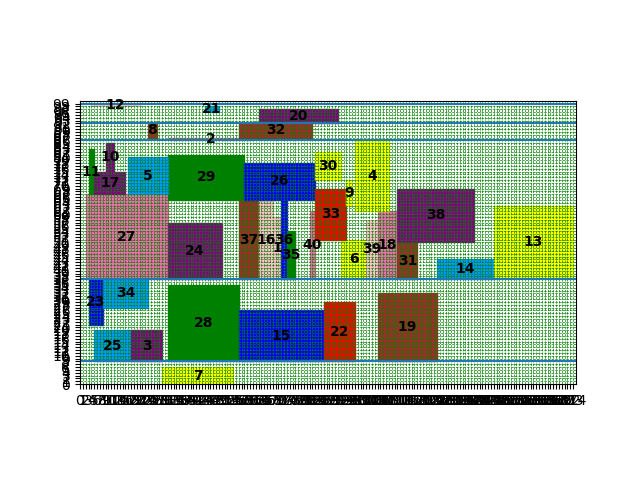

The data file committed next to this chart (first rows):
index, mooring time, starting berth position occupied
27, 2, 37
11, 3, 67
23, 3, 21
12, 4, 98
17, 5, 67
24, 31, 37
25, 5, 8
28, 31, 8
34, 8, 27
37, 56, 37
3, 18, 8
16, 63, 37
29, 31, 65
40, 81, 37
1, 68, 37
10, 9, 75
15, 56, 8
36, 71, 37
26, 58, 65
7, 29, 0
8, 24, 87
22, 86, 8
6, 92, 37
2, 31, 86
39, 101, 37
19, 105, 8
5, 17, 67
14, 126, 37
18, 105, 37
13, 146, 37
35, 73, 37
33, 83, 51
9, 94, 63
30, 83, 72
31, 112, 37
4, 97, 61
21, 44, 96
20, 63, 92
38, 112, 50
32, 56, 87
Cost, 7443
Time to process, 22.04
